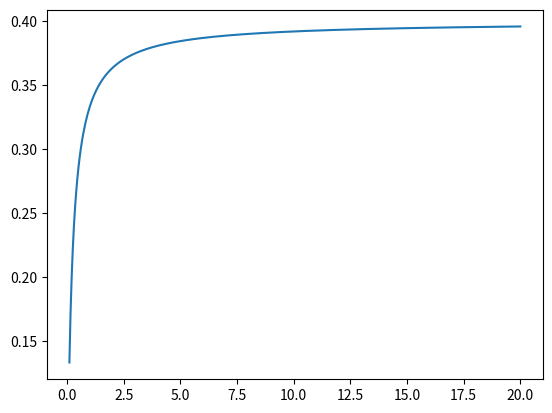
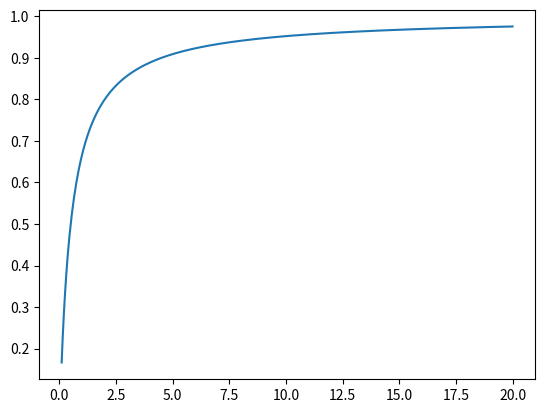
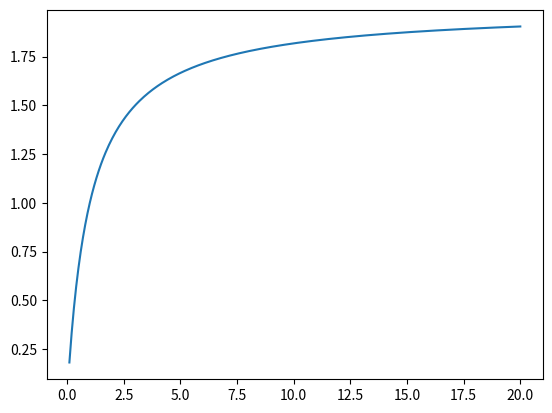
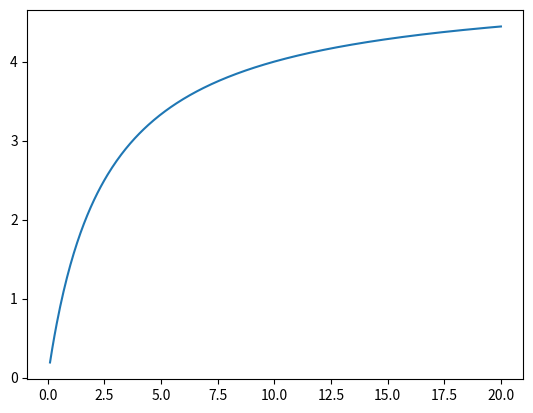
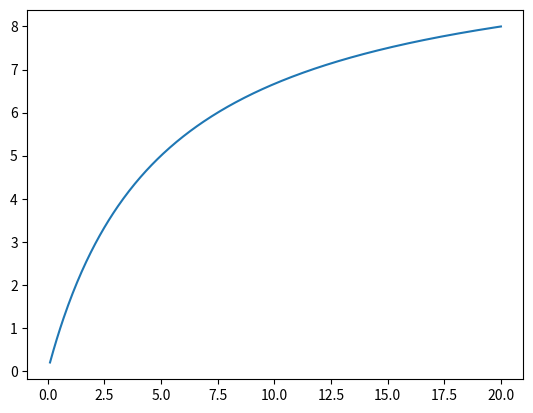
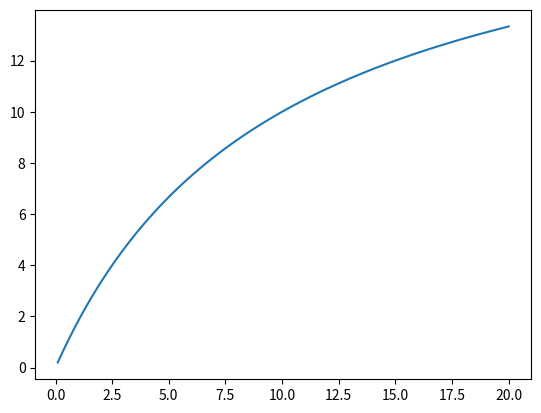

Reproduce these figures in Python, in order.
#!/usr/bin/env python

import numpy as np
import matplotlib.pyplot as plt


def harmonic_mean(a, b):
	if a == 0 or b == 0:
		return float('NaN')
	return 2/(1/a + 1/b)

if __name__ == "__main__":
	value_A = [0.2, 0.5, 1.0, 2.5, 5.0, 10.0]
	value_B = np.linspace(0.1, 20, num=400)

	for a in value_A:
		avg = []
		for b in value_B:
			avg.append(harmonic_mean(a, b))
		fig = plt.figure()
		ax = fig.add_subplot(1,1,1)
		ax.plot(value_B, avg)
	plt.show()
